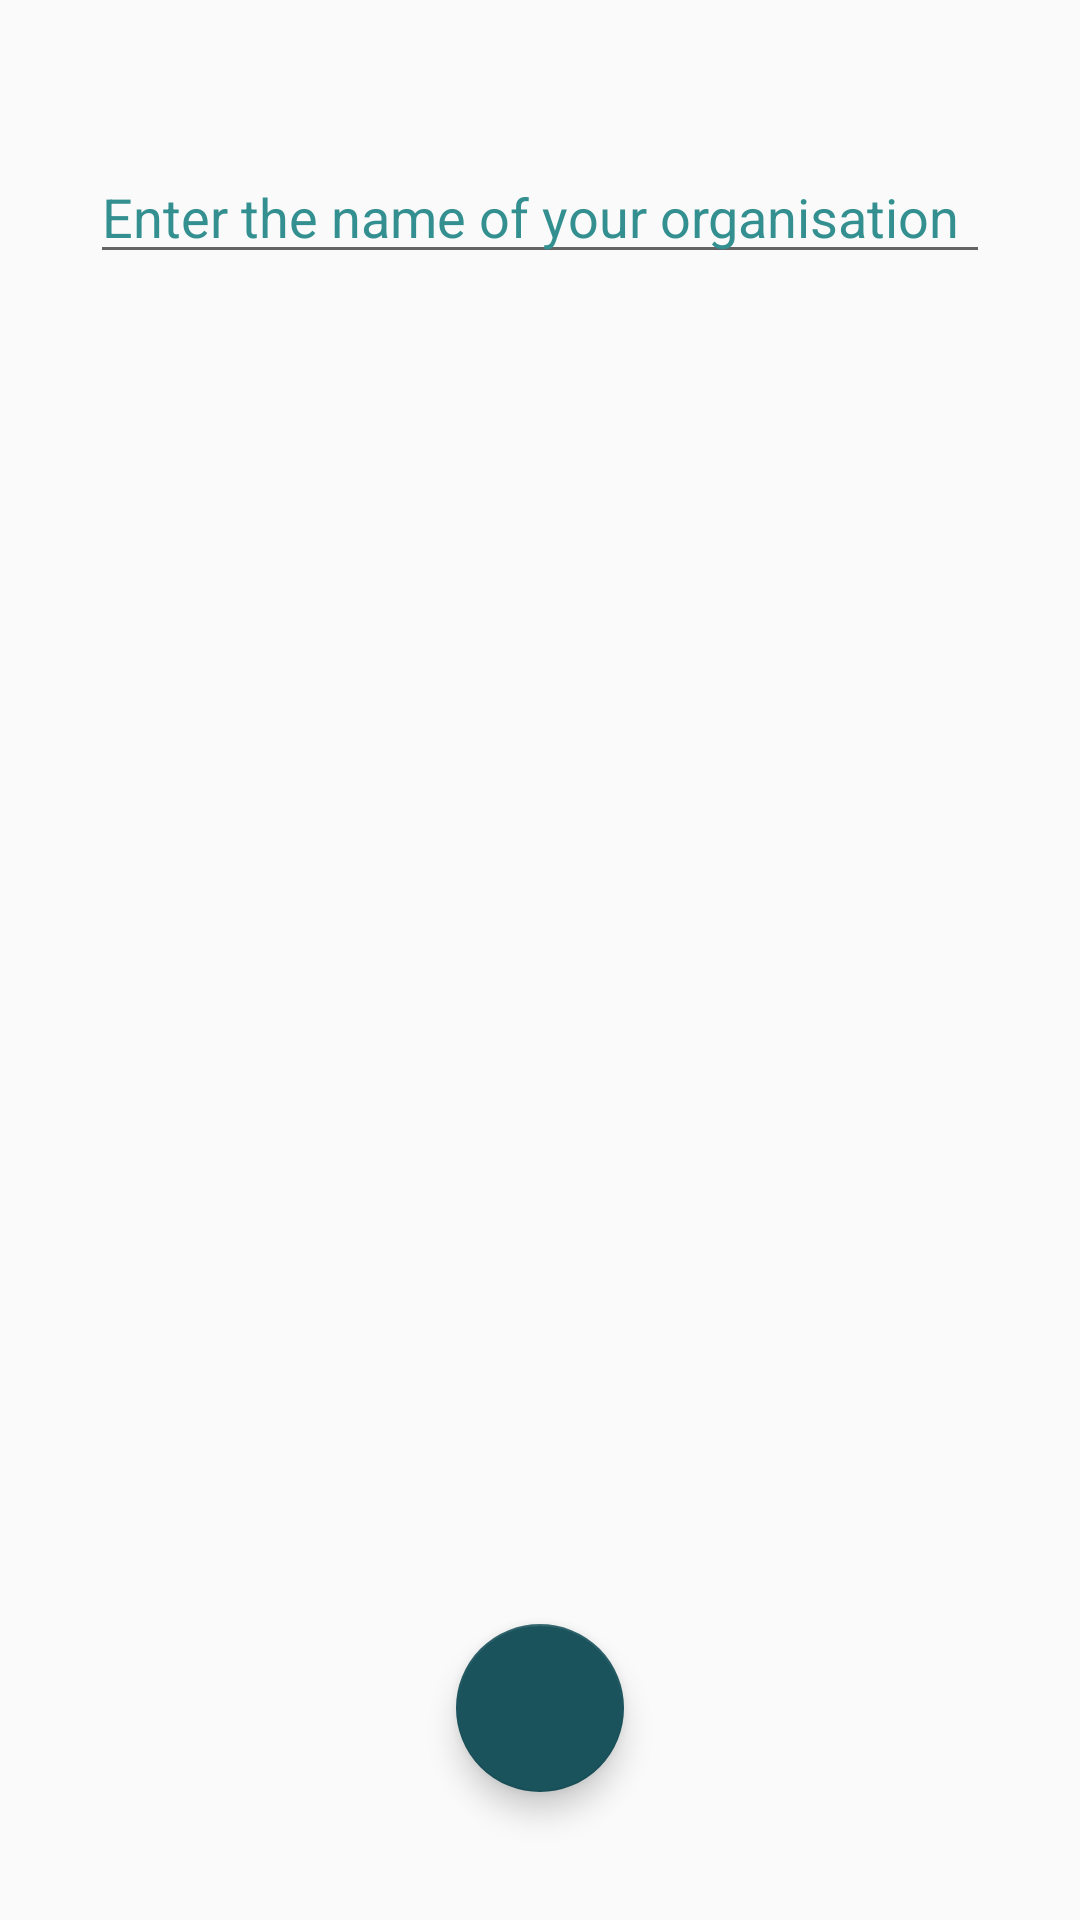

Android layout source for this screen:
<!-- AndroidManifest.xml: application theme AppTheme -->
<!-- res/layout/activity_choose_organisation.xml -->
<?xml version="1.0" encoding="utf-8"?>
<LinearLayout xmlns:android="http://schemas.android.com/apk/res/android"
    xmlns:app="http://schemas.android.com/apk/res-auto"
    xmlns:tools="http://schemas.android.com/tools"
    android:layout_width="match_parent"
    android:layout_height="match_parent"
    tools:context=".ChooseOrganisationActivity"
    android:orientation="vertical"
    android:gravity="center_horizontal">

    <TextView
        android:id="@+id/tNoInternetConnectionChooseOrganisation"
        android:layout_width="match_parent"
        android:layout_height="wrap_content"
        android:padding="6dp"
        android:text="Nincs internet kapcsolat, a továbbiakhoz kapcsolja be."
        android:background="@color/colorAccentLight"
        android:gravity="center_horizontal"
        android:visibility="gone"/>

    <androidx.appcompat.widget.AppCompatAutoCompleteTextView
        android:layout_width="300dp"
        android:layout_height="wrap_content"
        android:id="@+id/ChooseOrganisation"
        android:hint="Enter the name of your organisation"
        android:textColor="@color/colorDark"
        android:textColorHint="@color/colorAccent"
        android:layout_marginTop="50dp"
        android:layout_marginBottom="150dp"/>

    <com.google.android.material.floatingactionbutton.FloatingActionButton
        android:id="@+id/fabLoginChooseOrganisation"
        android:layout_width="wrap_content"
        android:layout_height="wrap_content"
        android:layout_gravity="top|center"
        android:layout_margin="@dimen/fab_margin"
        app:srcCompat="@drawable/mcv_action_next"
        android:background="@color/colorPrimaryLight"
        android:layout_marginTop="300dp"/>

</LinearLayout>
<!-- resources referenced by this layout -->
<resources>
  <color name="colorAccent">#349090</color>
  <color name="colorAccentLight">#4ECDC4</color>
  <color name="colorDark">#000000</color>
  <color name="colorPrimaryLight">#FFA96C</color>
  <style name="AppTheme" parent="Theme.MaterialComponents.Light.DarkActionBar.Bridge">
          
          <item name="colorPrimary">@color/colorPrimary</item>
          <item name="colorAccent">@color/colorAccentDark</item>
  
          <item name="materialCalendarStyle">@style/Widget.MaterialComponents.MaterialCalendar</item>
          <item name="materialCalendarFullscreenTheme">@style/ThemeOverlay.MaterialComponents.MaterialCalendar.Fullscreen</item>
          <item name="materialCalendarTheme">@style/ThemeOverlay.MaterialComponents.MaterialCalendar</item>
      </style>
  <color name="colorPrimary">#FF6B6B</color>
  <color name="colorAccentDark">#1A535C</color>
</resources>
